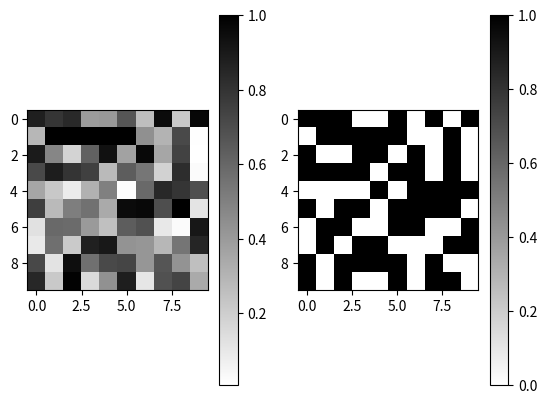

The matplotlib source for this figure:
import numpy as np
import matplotlib.pyplot as plt

X,Y = 10,10
MAP = [[0]*Y for _ in range(X)]

def map_from_probability (
        positions : list,
        probabilities : list) -> None:

    for (x,y), p in zip(positions, probabilities):
        MAP[x][y] = p

def discretize(
        mymap=MAP,
        decision_boundary=0.5):
    return (mymap > decision_boundary).astype(np.float64)

def show_map (mymap=MAP) -> None:
    maps = [
            mymap, 
            discretize(mymap)
            ]
    for i,m in enumerate(maps):
        plt.subplot(1,2,i+1)
        plt.imshow(m, cmap="binary")
        plt.colorbar()
    plt.show()

if __name__ == "__main__":
    a = np.random.random((X, Y))
    a[1,1] = 1
    a[1,2] = 1
    a[1,3] = 1
    a[1,4] = 1
    a[1,5] = 1
    show_map (a)

